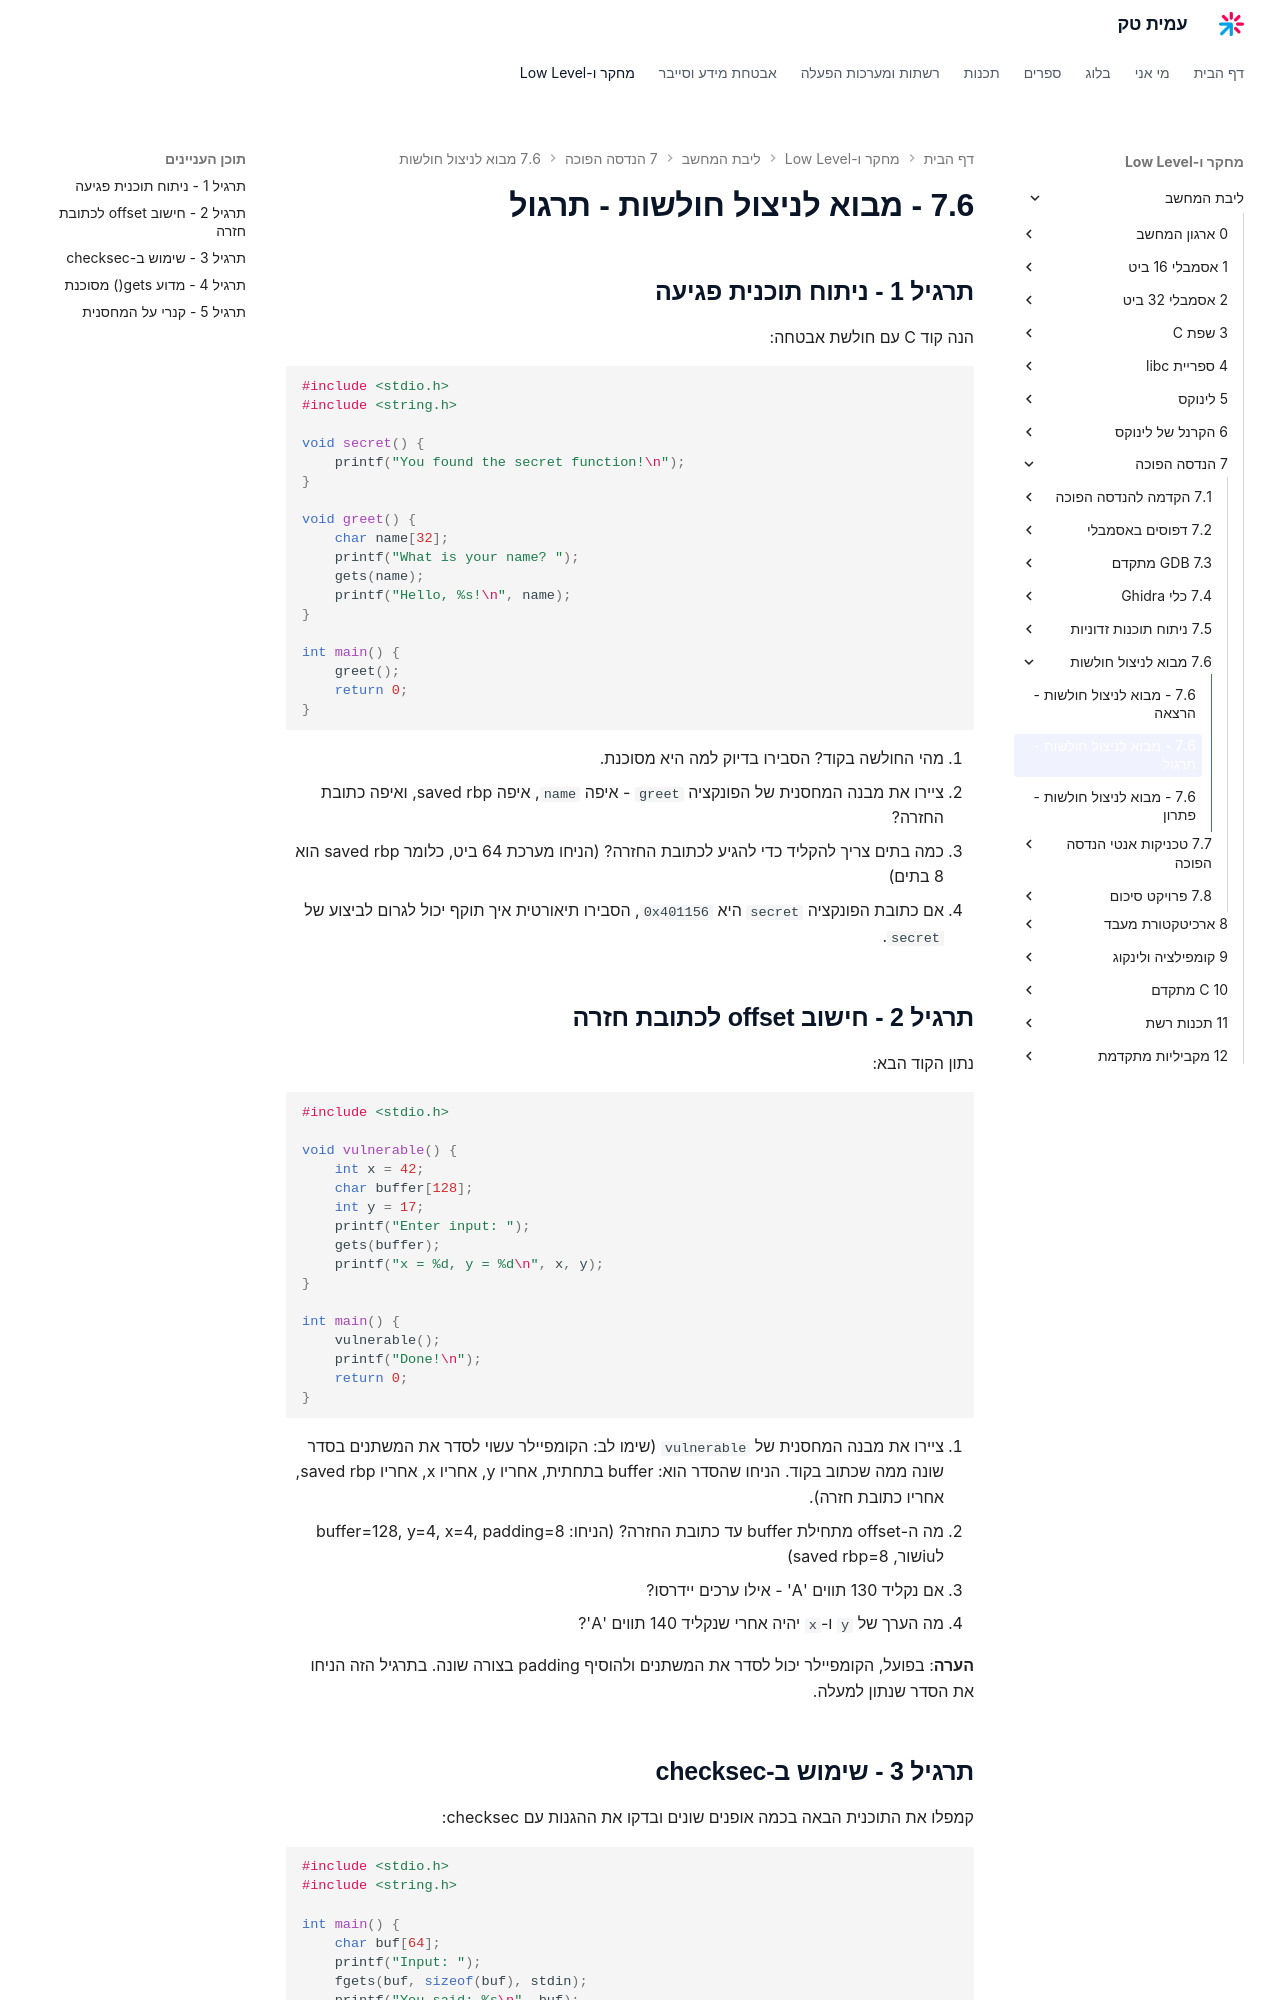

repository: AmitPinchasi/amittech · page: ליבת-המחשב/7 - הנדסה הפוכה/7.6 - מבוא לניצול חולשות/7.6 - מבוא לניצול חולשות - תרגול/index.html · generator: mkdocs

## תרגיל 1 - ניתוח תוכנית פגיעה

הנה קוד C עם חולשת אבטחה:

```c
#include <stdio.h>
#include <string.h>

void secret() {
    printf("You found the secret function!\n");
}

void greet() {
    char name[32];
    printf("What is your name? ");
    gets(name);
    printf("Hello, %s!\n", name);
}

int main() {
    greet();
    return 0;
}
```

1. מהי החולשה בקוד? הסבירו בדיוק למה היא מסוכנת.
2. ציירו את מבנה המחסנית של הפונקציה `greet` - איפה `name`, איפה saved rbp, ואיפה כתובת החזרה?
3. כמה בתים צריך להקליד כדי להגיע לכתובת החזרה? (הניחו מערכת 64 ביט, כלומר saved rbp הוא 8 בתים)
4. אם כתובת הפונקציה `secret` היא `0x401156`, הסבירו תיאורטית איך תוקף יכול לגרום לביצוע של `secret`.

## תרגיל 2 - חישוב offset לכתובת חזרה

נתון הקוד הבא:

```c
#include <stdio.h>

void vulnerable() {
    int x = 42;
    char buffer[128];
    int y = 17;
    printf("Enter input: ");
    gets(buffer);
    printf("x = %d, y = %d\n", x, y);
}

int main() {
    vulnerable();
    printf("Done!\n");
    return 0;
}
```

1. ציירו את מבנה המחסנית של `vulnerable` (שימו לב: הקומפיילר עשוי לסדר את המשתנים בסדר שונה ממה שכתוב בקוד. הניחו שהסדר הוא: buffer בתחתית, אחריו y, אחריו x, אחריו saved rbp, אחריו כתובת חזרה).
2. מה ה-offset מתחילת buffer עד כתובת החזרה? (הניחו: buffer=128, y=4, x=4, padding=8 לiuשור, saved rbp=8)
3. אם נקליד 130 תווים 'A' - אילו ערכים יידרסו?
4. מה הערך של `y` ו-`x` יהיה אחרי שנקליד 140 תווים 'A'?

**הערה**: בפועל, הקומפיילר יכול לסדר את המשתנים ולהוסיף padding בצורה שונה. בתרגיל הזה הניחו את הסדר שנתון למעלה.
